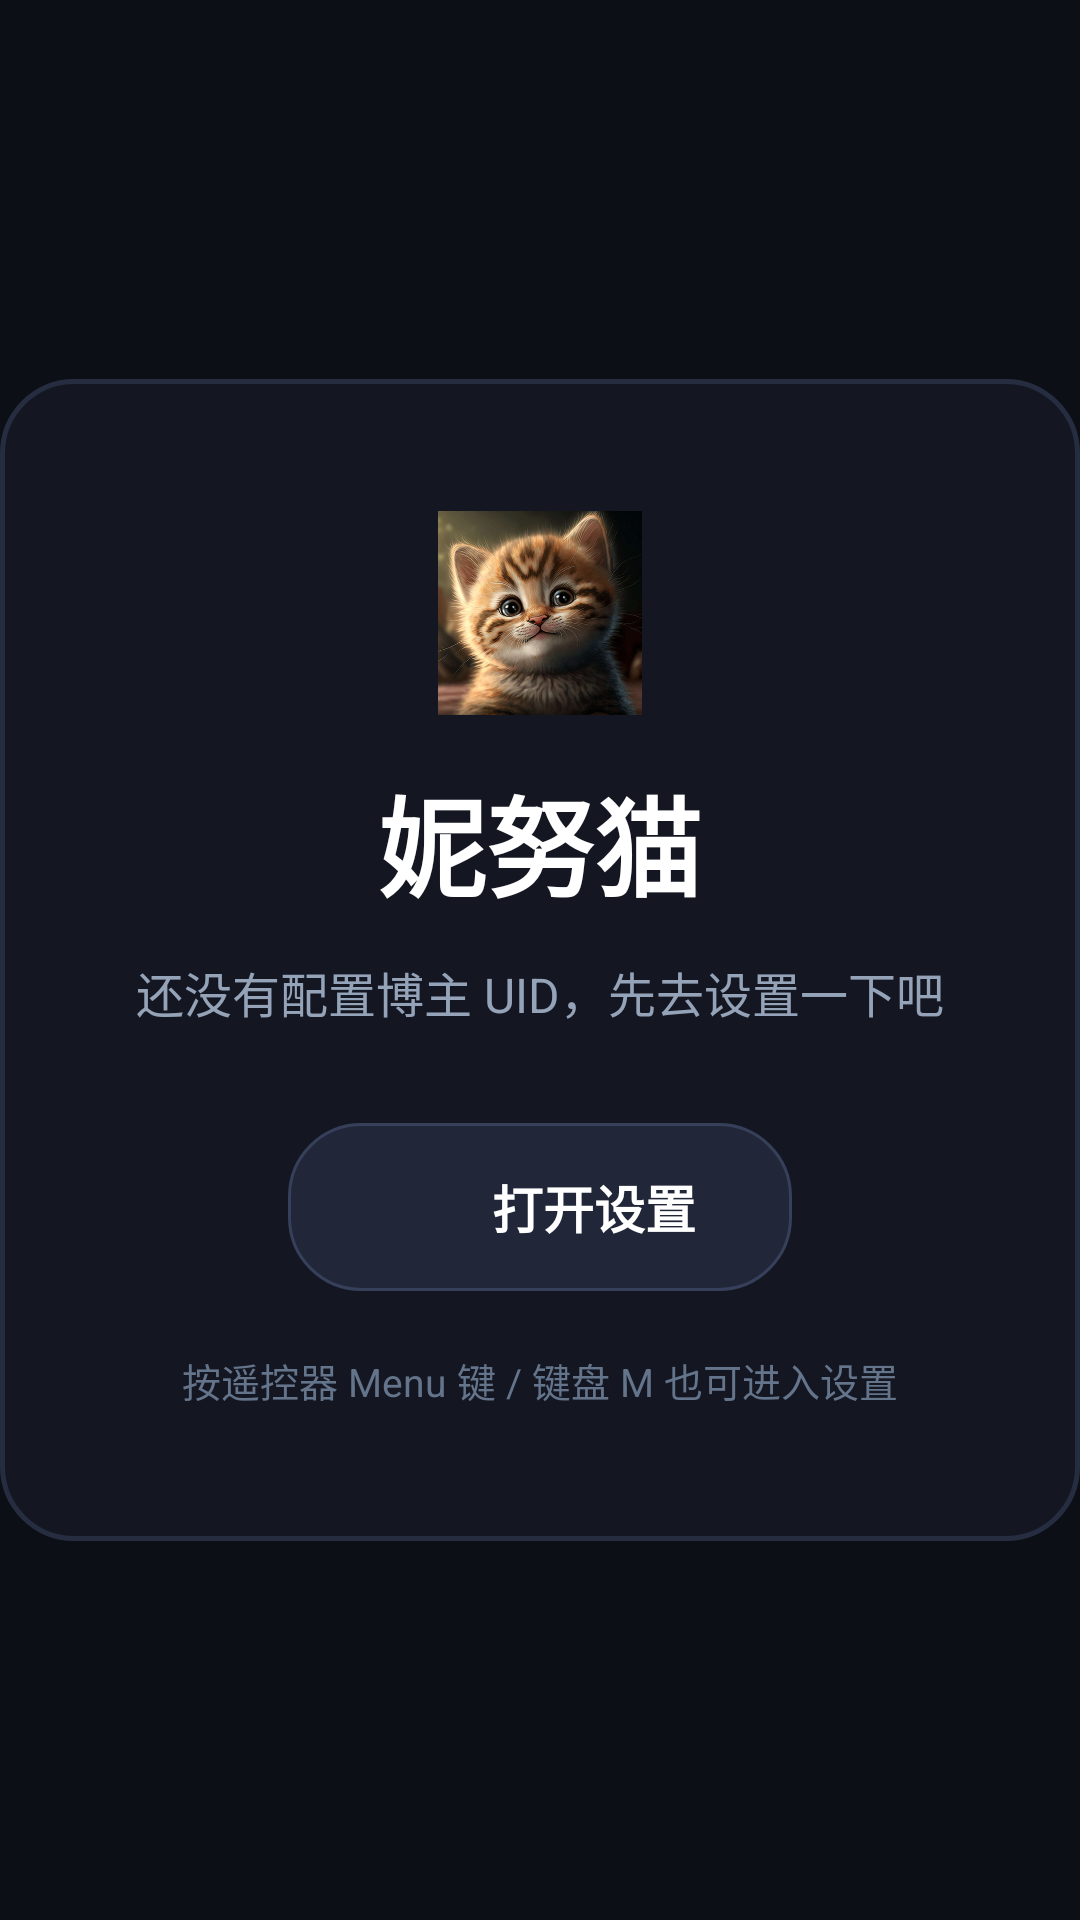

This screen was rendered from an Android layout file. Write that file and the resources it references.
<!-- AndroidManifest.xml: application theme Theme.Ninumao -->
<!-- res/layout/activity_onboard.xml -->
<?xml version="1.0" encoding="utf-8"?>
<RelativeLayout xmlns:android="http://schemas.android.com/apk/res/android"
    android:layout_width="match_parent"
    android:layout_height="match_parent"
    android:background="@color/browse_bg">

    
    <LinearLayout
        android:layout_width="540dp"
        android:layout_height="wrap_content"
        android:layout_centerInParent="true"
        android:background="@drawable/bg_onboard_card"
        android:gravity="center_horizontal"
        android:orientation="vertical"
        android:padding="44dp">

        
        <ImageView
            android:layout_width="68dp"
            android:layout_height="68dp"
            android:layout_marginBottom="16dp"
            android:contentDescription="@null"
            android:src="@drawable/ic_launcher_cat" />

        
        <TextView
            android:layout_width="wrap_content"
            android:layout_height="wrap_content"
            android:text="@string/app_name"
            android:textColor="@color/text_primary"
            android:textSize="36sp"
            android:textStyle="bold" />

        
        <TextView
            android:layout_width="wrap_content"
            android:layout_height="wrap_content"
            android:layout_marginTop="12dp"
            android:gravity="center"
            android:text="@string/onboard_hint"
            android:textColor="@color/text_secondary"
            android:textSize="16sp" />

        
        <LinearLayout
            android:id="@+id/onboard_action_btn"
            android:layout_width="wrap_content"
            android:layout_height="wrap_content"
            android:layout_marginTop="32dp"
            android:background="@drawable/bg_pill_button"
            android:clickable="true"
            android:focusable="true"
            android:focusableInTouchMode="true"
            android:gravity="center_vertical"
            android:orientation="horizontal"
            android:paddingBottom="14dp"
            android:paddingEnd="32dp"
            android:paddingStart="26dp"
            android:paddingTop="14dp">

            <ImageView
                android:layout_width="28dp"
                android:layout_height="28dp"
                android:contentDescription="@null"
                android:src="@drawable/ic_settings_gear" />

            <TextView
                android:layout_width="wrap_content"
                android:layout_height="wrap_content"
                android:layout_marginStart="14dp"
                android:text="@string/onboard_action"
                android:textColor="@android:color/white"
                android:textSize="17sp"
                android:textStyle="bold" />

        </LinearLayout>

        
        <TextView
            android:id="@+id/onboard_key_hint"
            android:layout_width="wrap_content"
            android:layout_height="wrap_content"
            android:layout_marginTop="20dp"
            android:text="@string/onboard_key_hint"
            android:textColor="@color/text_tertiary"
            android:textSize="13sp" />

    </LinearLayout>

</RelativeLayout>
<!-- resources referenced by this layout -->
<resources>
  <color name="browse_bg">#0D0F17</color>
  <color name="text_primary">#FFFFFF</color>
  <color name="text_secondary">#94A3B8</color>
  <color name="text_tertiary">#64748B</color>
  <!-- drawable bg_onboard_card (drawable) -->
  <?xml version="1.0" encoding="utf-8"?>
  <shape xmlns:android="http://schemas.android.com/apk/res/android"
      android:shape="rectangle">
      <solid android:color="#141722" />
      <corners android:radius="24dp" />
      <stroke
          android:width="1.5dp"
          android:color="#262D40" />
  </shape>
  <!-- drawable bg_pill_button (drawable) -->
  <?xml version="1.0" encoding="utf-8"?>
  <selector xmlns:android="http://schemas.android.com/apk/res/android">
      <item android:state_focused="true">
          <shape android:shape="rectangle">
              <solid android:color="@color/primary" />
              <stroke android:width="2.5dp" android:color="@color/focus_ring" />
              <corners android:radius="24dp" />
          </shape>
      </item>
      <item android:state_pressed="true">
          <shape android:shape="rectangle">
              <solid android:color="@color/primary_dark" />
              <corners android:radius="24dp" />
          </shape>
      </item>
      <item>
          <shape android:shape="rectangle">
              <solid android:color="#212738" />
              <stroke android:width="1dp" android:color="#36405B" />
              <corners android:radius="24dp" />
          </shape>
      </item>
  </selector>
  <!-- drawable ic_launcher_cat: png bitmap (drawable, 282293 bytes) -->
  <string name="app_name">妮努猫</string>
  <string name="onboard_action">打开设置</string>
  <string name="onboard_hint">还没有配置博主 UID，先去设置一下吧</string>
  <string name="onboard_key_hint">按遥控器 Menu 键 / 键盘 M 也可进入设置</string>
  <style name="Theme.Ninumao" parent="Theme.Leanback">
          <item name="android:colorPrimary">@color/primary_dark</item>
          <item name="android:colorPrimaryDark">@color/primary_dark</item>
          <item name="android:colorAccent">@color/accent</item>
          <item name="android:windowBackground">@color/browse_bg</item>
      </style>
  <color name="primary">#2563EB</color>
  <color name="focus_ring">#FFFFFF</color>
  <color name="primary_dark">#1D4ED8</color>
  <color name="accent">#FF5252</color>
</resources>
